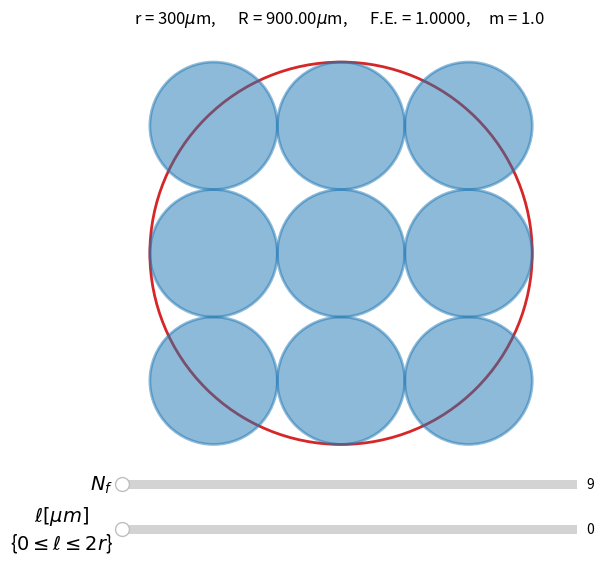

Reproduce this figure in Python.
import numpy as np
import matplotlib.pyplot as plt
from matplotlib.widgets import Slider, Button, RadioButtons


def calcular_propriedades():
    ...


def calcular_area_fibras(Nf, r):
    return Nf * np.pi * r**2


def calcular_empacotamento(area_fibras, raio_VC):
    return area_fibras/(np.pi*raio_VC**2)


def plotar_VC(ax, pos, radius, **kwargs):
    volume_de_controle = plt.Circle(
        pos, radius,
        linewidth=2,
        edgecolor='tab:red',
        facecolor='none',
        **kwargs)
    ax.add_artist(volume_de_controle)
    return volume_de_controle


def plotar_fibra(ax, pos, raio, **kwargs):
    if 'color' not in kwargs.keys():
        kwargs['color']='tab:blue'
    fibra = plt.Circle(
        pos, raio,
        linewidth=2,
        alpha=0.5,
        **kwargs)
    ax.add_artist(fibra)
    return fibra


def limpar_fibras(fibras):
    for fibra in fibras:
        fibra.remove()
    fibras.clear()


def plotar_fibras(ax, r, n, l, fibras=None, **kwargs):
    if fibras is None:
        fibras = []
    for i in range(n):
        for j in range(n):
            pos = (l/2 + r + i*(l+2*r), l/2 + r + j*(l+2*r))
            fibra = plotar_fibra(ax, pos, r, **kwargs)
            fibras.append(fibra)
    return fibras


def plotar_linhas(ax, fibras, r, n):
    x0,y0 = fibras[0].center
    x1,y1 = fibras[1].center
    x2,y2 = fibras[n].center
    l1 = ax.plot((x0, x1), (y0+r, y1-r), '--', color='tab:grey')
    l2 = ax.plot((x0+r, x2-r), (y0, y2), '--', color='tab:grey')
    return (l1,l2), []


def update_VC(VC, R, pos):
    VC.set_radius(R)
    VC.center = pos


def update_fibras(fibras, r, n, l):
    for i in range(n):
        for j in range(n):
            pos = (l/2 + r + i*(l+2*r), l/2 + r + j*(l+2*r))
            fibras[i*n + j].center = pos


def update_linhas(ax, fibras, linhas, anotacoes, r, n, l):
    x0,y0 = fibras[0].center
    x1,y1 = fibras[1].center
    x2,y2 = fibras[n].center
    linhas[0][0].set_xdata((x0, x1))
    linhas[0][0].set_ydata((y0+r, y1-r))
    linhas[1][0].set_xdata((x0+r, x2-r))
    linhas[1][0].set_ydata((y0, y2))
    if anotacoes:
        anotacoes[0].remove()
        anotacoes[1].remove()
        anotacoes.clear()
    if l > 0:
        ann1 = ax.annotate("$\ell$", (0.5, 0.5), xycoords=linhas[0][0], fontsize=14, ha='right', va='center')
        ann2 = ax.annotate("$\ell$", (0.5, 0.5), xycoords=linhas[1][0], fontsize=14, ha='center', va='bottom')
        anotacoes.append(ann1)
        anotacoes.append(ann2)


def update_slider_distancia_fibras(val, fig, ax, propriedades, plots):
    r, l, n, area_fibras = propriedades.values()
    contorno_VC, fibras, linhas, anotacoes, texto = plots
    # Recalcular propriedades a partir da nova distância entre fibras
    propriedades["l"] = l = val
    R = r*n + l*(n-1)/2 + l/2
    empacotamento = calcular_empacotamento(area_fibras, R)
    pos = R,R
    # Redefinir dimensões
    update_VC(contorno_VC, R, pos)
    update_fibras(fibras, r, n, l)
    update_linhas(ax, fibras, linhas, anotacoes, r, n, l)
    # Reescrever textos
    texto.set_text(f"r = {r}$\mu$m,      R = {R:.2f}$\mu$m,      F.E. = {empacotamento:.4f},    m = {(n-1)/2}")
    # Reescale dinâmico com o lado do VC
    ax.set_xlim(-0.01*(2*R), (2*R)*1.01)
    ax.set_ylim(-0.01*(2*R), (2*R)*1.01)
    fig.canvas.draw_idle()


def update_slider_numero_fibras(val, fig, ax, propriedades, plots):
    r, l, n, area_fibras = propriedades.values()
    contorno_VC, fibras, linhas, anotacoes, texto = plots
    # Recalcular propriedades a partir do novo número de fibras
    N = val
    propriedades["n"] = n = int(N**(1/2))
    R = r*n + l*(n-1)/2 + l/2
    propriedades["area"] = area_fibras = calcular_area_fibras(N, r)
    empacotamento = calcular_empacotamento(area_fibras, R)
    pos = R,R
    # Redefinir dimensões e plotar novamente as fibras
    update_VC(contorno_VC, R, pos)
    limpar_fibras(fibras)
    plotar_fibras(ax, r, n, l, fibras=fibras)
    update_linhas(ax, fibras, linhas, anotacoes, r, n, l)
    # Reescrever textos
    texto.set_text(f"r = {r}$\mu$m,      R = {R:.2f}$\mu$m,      F.E. = {empacotamento:.4f},    m = {(n-1)/2}")
    # Reescale dinâmico com o lado do VC
    ax.set_xlim(-0.01*(2*R), (2*R)*1.01)
    ax.set_ylim(-0.01*(2*R), (2*R)*1.01)
    fig.canvas.draw_idle()


def plotar_geral(dados, fig):
    r = dados["raio_fibras"]
    N_max = dados["num_fibras_maximo"]
    l_max = dados["distancia_fibras_maxima"]
    ax = fig.add_subplot()

    ## Cálculos e definições das propriedades
    Nf = N_min = 9
    l = l_min = 0
    n = int(Nf**(1/2))
    R = r*n + l*(n-1)/2 + l/2
    area_fibras = calcular_area_fibras(Nf, r)
    empacotamento = calcular_empacotamento(area_fibras, R)

    ## Plots
    x0,y0,width,height = ax.get_position().bounds
    contorno_VC = plotar_VC(ax, (900,900), R)
    fibras = plotar_fibras(ax, r, n, l)
    linhas, anotacoes = plotar_linhas(ax, fibras, r, n)

    ## Texto das propriedades
    fig.subplots_adjust(top=0.9)
    text_ax = fig.add_axes([0.185, 0.95, 0.65, 0.03], autoscale_on=True)
    texto = text_ax.text(
        0.5, 0.5, f"r = {r}$\mu$m,      R = {R:.2f}$\mu$m,      F.E. = {empacotamento:.4f},     m = {(n-1)/2}",
        va='center', ha='center', fontsize=12
    )

    fig.subplots_adjust(bottom=0.25)
    propriedades = {"r":r, "l":l, "n":n, "area":area_fibras}
    plots = [contorno_VC, fibras, linhas, anotacoes, texto]

    ## Slider da distancia entre fibras
    slider_distancia_fibras_ax = fig.add_axes([0.2, 0.10, 0.65, 0.03], autoscale_on=True)
    slider_distancia_fibras = Slider(slider_distancia_fibras_ax, '$\ell [\mu m]$\n{$0\leq\ell\leq2r$}', l_min, l_max, valinit=0)
    slider_distancia_fibras.label.set_size(14)
    slider_distancia_fibras.label.set_multialignment('center')
    slider_distancia_fibras.on_changed(lambda x: update_slider_distancia_fibras(x, fig, ax, propriedades, plots))

    # Slider do numero de fibras np.array(range( n, ))**2
    numeros_fibras_possiveis = np.array( range(int(np.sqrt(N_min)), int(np.sqrt(N_max))+1, 2) )**2
    slider_numero_fibras_ax = fig.add_axes([0.2, 0.175, 0.65, 0.03], autoscale_on=True)
    slider_numero_fibras = Slider(slider_numero_fibras_ax, "$N_{f}$", N_min, N_max, valinit=1, valstep=numeros_fibras_possiveis)
    slider_numero_fibras.label.set_size(14)
    slider_numero_fibras.on_changed(lambda x: update_slider_numero_fibras(x, fig, ax, propriedades, plots))

    ## Configuracoes e escala dos axes
    text_ax.axis('off')
    ax.axis('off')
    ax.set_aspect(1)
    ax.set_xlim(-0.01*(2*R), (2*R)*1.01)
    ax.set_ylim(-0.01*(2*R), (2*R)*1.01)

    plt.show()


def main():
    dados = {}
    dados["raio_fibras"] = 300
    dados["num_fibras_maximo"] = 35*35
    dados["distancia_fibras_maxima"] = 2 * dados["raio_fibras"]

    fig = plt.figure(figsize=(7,6))
    plotar_geral(dados, fig)


if __name__ == "__main__":
    main()
